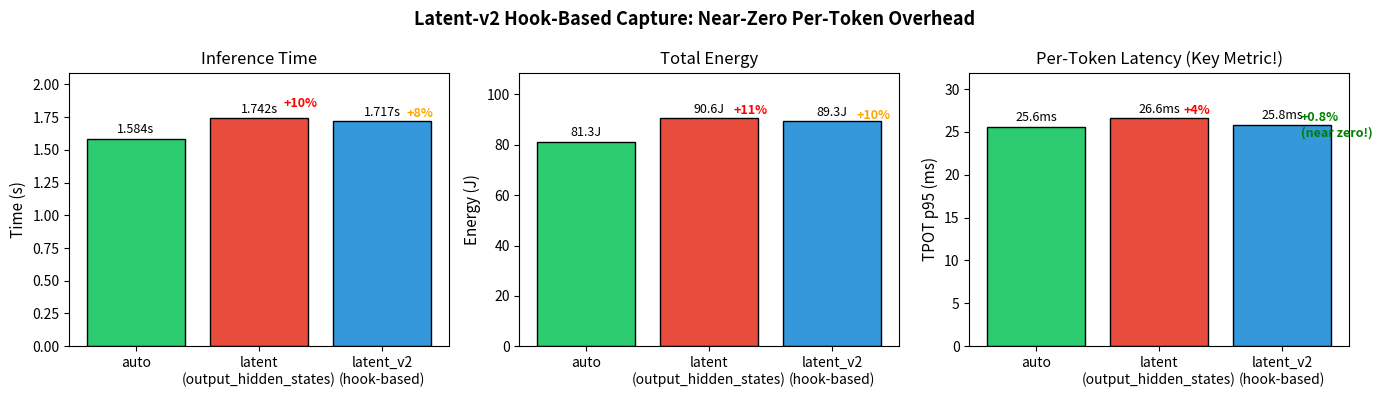

Source code (Python):
#!/usr/bin/env python3
"""Generate effort allocation and quality-vs-Joules plots."""

import json
from pathlib import Path
import argparse

try:
    import matplotlib.pyplot as plt
    import matplotlib.patches as mpatches
    HAS_MPL = True
except ImportError:
    HAS_MPL = False
    print("matplotlib not available, skipping plot generation")


def plot_effort_by_difficulty(results_path: Path, output_dir: Path):
    """Plot energy consumption by prompt difficulty."""
    if not HAS_MPL:
        return

    with open(results_path) as f:
        data = json.load(f)

    stats = data.get("stats", {})

    # Filter to difficulty levels only
    difficulties = ["easy", "medium", "hard", "meta"]
    valid_diffs = [d for d in difficulties if d in stats]

    if not valid_diffs:
        print("No valid difficulty data found")
        return

    energy_means = [stats[d]["energy_mean"] for d in valid_diffs]
    energy_stds = [stats[d].get("energy_std", 0) for d in valid_diffs]
    time_means = [stats[d]["time_mean"] for d in valid_diffs]
    tpot_means = [stats[d]["tpot_mean"] for d in valid_diffs]

    colors = {
        "easy": "#2ecc71",
        "medium": "#f1c40f",
        "hard": "#e74c3c",
        "meta": "#9b59b6",
    }

    fig, axes = plt.subplots(1, 3, figsize=(14, 4))

    # 1. Energy by difficulty
    ax = axes[0]
    bars = ax.bar(valid_diffs, energy_means,
                  color=[colors.get(d, "#3498db") for d in valid_diffs],
                  edgecolor='black', yerr=energy_stds, capsize=3)
    ax.set_ylabel('Energy (J)', fontsize=11)
    ax.set_xlabel('Prompt Difficulty', fontsize=11)
    ax.set_title('Energy per Difficulty Level', fontsize=12)

    for bar, val in zip(bars, energy_means):
        ax.text(bar.get_x() + bar.get_width()/2, val + 2,
                f'{val:.0f}J', ha='center', va='bottom', fontsize=10)

    # 2. Time by difficulty
    ax = axes[1]
    bars = ax.bar(valid_diffs, time_means,
                  color=[colors.get(d, "#3498db") for d in valid_diffs],
                  edgecolor='black')
    ax.set_ylabel('Time (s)', fontsize=11)
    ax.set_xlabel('Prompt Difficulty', fontsize=11)
    ax.set_title('Inference Time per Difficulty', fontsize=12)

    for bar, val in zip(bars, time_means):
        ax.text(bar.get_x() + bar.get_width()/2, val + 0.05,
                f'{val:.2f}s', ha='center', va='bottom', fontsize=10)

    # 3. TPOT by difficulty (per-token latency)
    ax = axes[2]
    bars = ax.bar(valid_diffs, tpot_means,
                  color=[colors.get(d, "#3498db") for d in valid_diffs],
                  edgecolor='black')
    ax.set_ylabel('TPOT (ms)', fontsize=11)
    ax.set_xlabel('Prompt Difficulty', fontsize=11)
    ax.set_title('Per-Token Latency per Difficulty', fontsize=12)

    for bar, val in zip(bars, tpot_means):
        ax.text(bar.get_x() + bar.get_width()/2, val + 0.3,
                f'{val:.1f}ms', ha='center', va='bottom', fontsize=10)

    plt.suptitle('Effort Allocation Analysis: Easy vs Hard Prompts',
                 fontsize=13, fontweight='bold')
    plt.tight_layout()

    output_dir.mkdir(parents=True, exist_ok=True)
    plt.savefig(output_dir / 'effort_allocation.png', dpi=150, bbox_inches='tight')
    plt.savefig(output_dir / 'effort_allocation.pdf', bbox_inches='tight')
    plt.close()

    print(f"Saved: {output_dir / 'effort_allocation.png'}")


def plot_quality_vs_joules(results_path: Path, output_dir: Path):
    """
    Generate quality-vs-Joules Pareto frontier plot.

    For this initial version, we use output length as a proxy for "quality"
    since longer, more detailed responses typically indicate more effort.
    """
    if not HAS_MPL:
        return

    with open(results_path) as f:
        data = json.load(f)

    results = data.get("results", [])

    if not results:
        print("No results data found")
        return

    # Extract data points
    energies = [r["total_energy_j"] for r in results]
    output_lengths = [r.get("output_length", 0) for r in results]
    difficulties = [r["difficulty"] for r in results]

    colors_map = {
        "easy": "#2ecc71",
        "medium": "#f1c40f",
        "hard": "#e74c3c",
        "meta": "#9b59b6",
        "energy_aware": "#3498db",
    }

    fig, ax = plt.subplots(figsize=(10, 6))

    for diff in set(difficulties):
        e = [energies[i] for i in range(len(difficulties)) if difficulties[i] == diff]
        l = [output_lengths[i] for i in range(len(difficulties)) if difficulties[i] == diff]
        ax.scatter(e, l, c=colors_map.get(diff, "#95a5a6"),
                   label=diff.capitalize(), s=80, alpha=0.7, edgecolors='black')

    ax.set_xlabel('Energy (Joules)', fontsize=12)
    ax.set_ylabel('Output Length (tokens)', fontsize=12)
    ax.set_title('Quality vs Energy: Output Length as Effort Proxy', fontsize=13)
    ax.legend(title='Difficulty')
    ax.grid(True, alpha=0.3)

    # Annotate Pareto frontier region
    ax.annotate('Ideal: High quality,\nlow energy',
                xy=(min(energies), max(output_lengths)),
                xytext=(min(energies) + 5, max(output_lengths) - 5),
                fontsize=10, color='green',
                arrowprops=dict(arrowstyle='->', color='green'))

    plt.tight_layout()
    output_dir.mkdir(parents=True, exist_ok=True)
    plt.savefig(output_dir / 'quality_vs_joules.png', dpi=150, bbox_inches='tight')
    plt.savefig(output_dir / 'quality_vs_joules.pdf', bbox_inches='tight')
    plt.close()

    print(f"Saved: {output_dir / 'quality_vs_joules.png'}")


def plot_latent_v2_overhead_comparison(output_dir: Path):
    """
    Plot latent_v2 overhead comparison showing hook-based capture has near-zero overhead.

    Data from experiments:
    - auto: 1.584s, 81.3J, TPOT p95=25.6ms
    - latent (output_hidden_states): 1.742s, 90.6J, TPOT p95=26.6ms
    - latent_v2 (hook): 1.717s, 89.3J, TPOT p95=25.8ms
    """
    if not HAS_MPL:
        return

    policies = ['auto', 'latent\n(output_hidden_states)', 'latent_v2\n(hook-based)']

    # Data from experiments
    times = [1.584, 1.742, 1.717]
    energies = [81.3, 90.6, 89.3]
    tpot_p95 = [25.6, 26.6, 25.8]

    colors = ['#2ecc71', '#e74c3c', '#3498db']

    fig, axes = plt.subplots(1, 3, figsize=(14, 4))

    # 1. Time comparison
    ax = axes[0]
    bars = ax.bar(policies, times, color=colors, edgecolor='black')
    ax.set_ylabel('Time (s)', fontsize=11)
    ax.set_title('Inference Time', fontsize=12)
    ax.set_ylim(0, max(times) * 1.2)

    for bar, val in zip(bars, times):
        ax.text(bar.get_x() + bar.get_width()/2, val + 0.02,
                f'{val:.3f}s', ha='center', va='bottom', fontsize=9)

    # Overhead annotations
    ax.annotate('+10%', xy=(1, times[1]), xytext=(1.2, times[1]*1.05),
                fontsize=9, color='red', fontweight='bold')
    ax.annotate('+8%', xy=(2, times[2]), xytext=(2.2, times[2]*1.02),
                fontsize=9, color='orange', fontweight='bold')

    # 2. Energy comparison
    ax = axes[1]
    bars = ax.bar(policies, energies, color=colors, edgecolor='black')
    ax.set_ylabel('Energy (J)', fontsize=11)
    ax.set_title('Total Energy', fontsize=12)
    ax.set_ylim(0, max(energies) * 1.2)

    for bar, val in zip(bars, energies):
        ax.text(bar.get_x() + bar.get_width()/2, val + 1,
                f'{val:.1f}J', ha='center', va='bottom', fontsize=9)

    ax.annotate('+11%', xy=(1, energies[1]), xytext=(1.2, energies[1]*1.02),
                fontsize=9, color='red', fontweight='bold')
    ax.annotate('+10%', xy=(2, energies[2]), xytext=(2.2, energies[2]*1.01),
                fontsize=9, color='orange', fontweight='bold')

    # 3. TPOT p95 (per-token overhead)
    ax = axes[2]
    bars = ax.bar(policies, tpot_p95, color=colors, edgecolor='black')
    ax.set_ylabel('TPOT p95 (ms)', fontsize=11)
    ax.set_title('Per-Token Latency (Key Metric!)', fontsize=12)
    ax.set_ylim(0, max(tpot_p95) * 1.2)

    for bar, val in zip(bars, tpot_p95):
        ax.text(bar.get_x() + bar.get_width()/2, val + 0.3,
                f'{val:.1f}ms', ha='center', va='bottom', fontsize=9)

    # Key finding: hook-based has near-zero per-token overhead!
    ax.annotate('+4%', xy=(1, tpot_p95[1]), xytext=(1.2, tpot_p95[1]*1.02),
                fontsize=9, color='red', fontweight='bold')
    ax.annotate('+0.8%\n(near zero!)', xy=(2, tpot_p95[2]), xytext=(2.15, tpot_p95[2]*0.95),
                fontsize=9, color='green', fontweight='bold')

    plt.suptitle('Latent-v2 Hook-Based Capture: Near-Zero Per-Token Overhead',
                 fontsize=13, fontweight='bold')
    plt.tight_layout()

    output_dir.mkdir(parents=True, exist_ok=True)
    plt.savefig(output_dir / 'latent_v2_overhead.png', dpi=150, bbox_inches='tight')
    plt.savefig(output_dir / 'latent_v2_overhead.pdf', bbox_inches='tight')
    plt.close()

    print(f"Saved: {output_dir / 'latent_v2_overhead.png'}")


def main():
    parser = argparse.ArgumentParser(description="Generate effort allocation plots")
    parser.add_argument("--results", type=Path,
                       default=Path("results/meta_cognitive/meta_cognitive_results.json"))
    parser.add_argument("--output-dir", type=Path,
                       default=Path("reports/effort_allocation"))
    parser.add_argument("--latent-v2-only", action="store_true",
                       help="Generate only latent_v2 overhead comparison")
    args = parser.parse_args()

    if args.latent_v2_only:
        plot_latent_v2_overhead_comparison(args.output_dir)
        return

    if args.results.exists():
        plot_effort_by_difficulty(args.results, args.output_dir)
        plot_quality_vs_joules(args.results, args.output_dir)
    else:
        print(f"Results file not found: {args.results}")

    # Always generate latent_v2 overhead comparison
    plot_latent_v2_overhead_comparison(args.output_dir)


if __name__ == '__main__':
    main()
